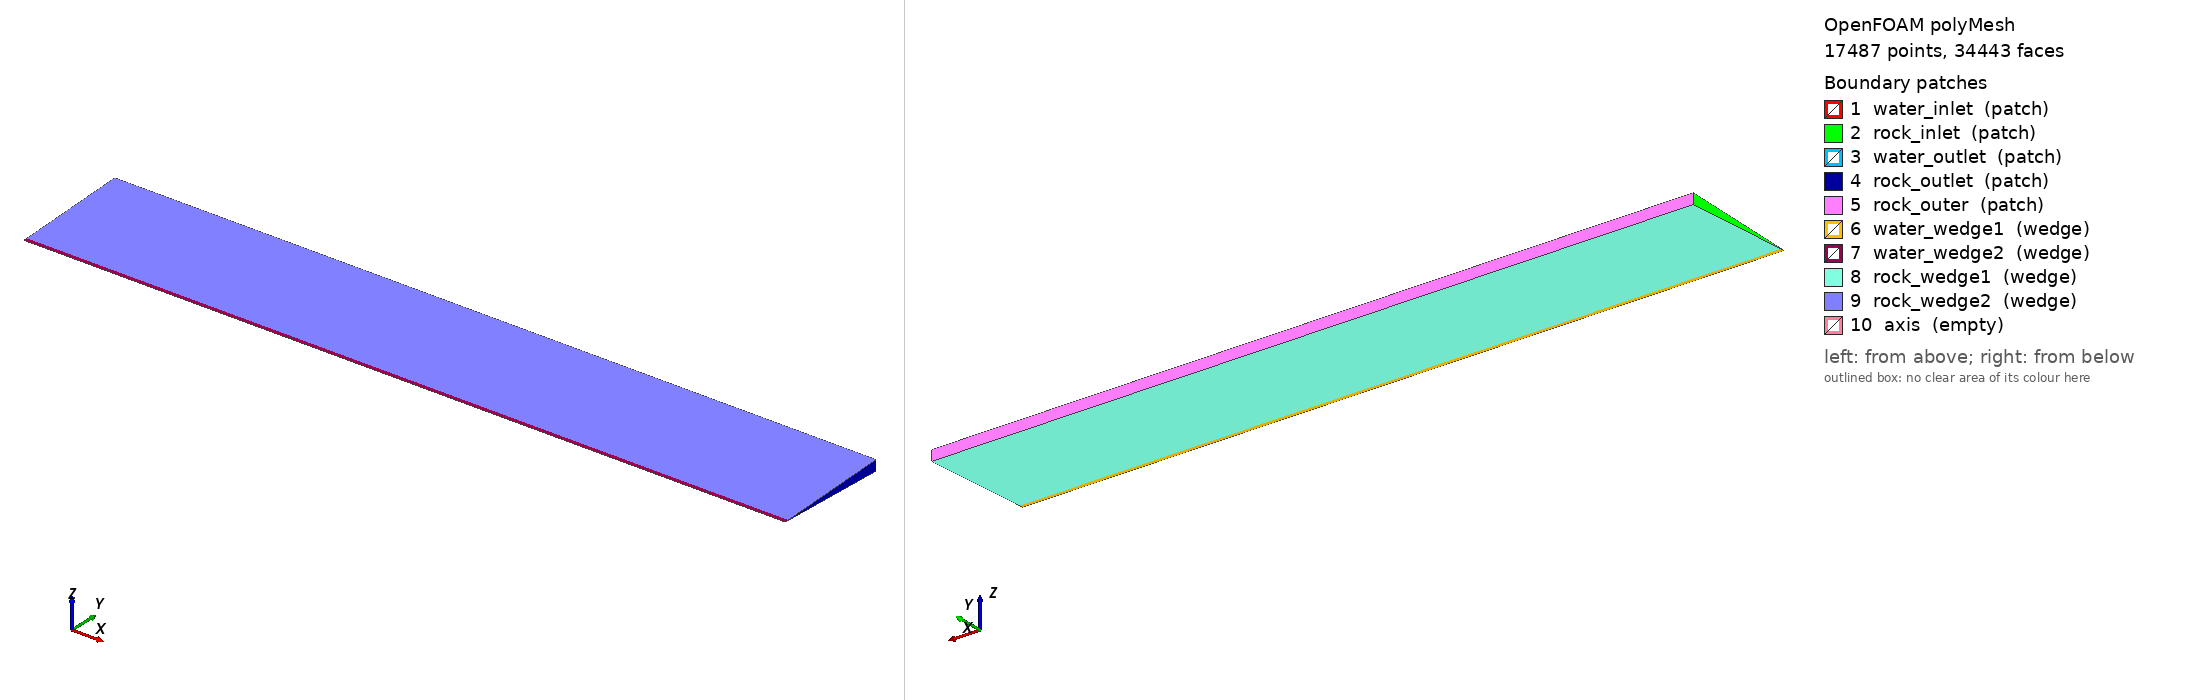

OpenFOAM case: the committed polyMesh, 17487 points, 34443 faces. Boundary patches (legend numbers): 1 water_inlet (patch), 2 rock_inlet (patch), 3 water_outlet (patch), 4 rock_outlet (patch), 5 rock_outer (patch), 6 water_wedge1 (wedge), 7 water_wedge2 (wedge), 8 rock_wedge1 (wedge), 9 rock_wedge2 (wedge), 10 axis (empty). Left view from above one corner, right view from below the opposite corner. Boundary conditions: 3 field file(s) under 0/; 0 of 10 drawn patches have an entry in a shipped field file.

=== constant/polyMesh/boundary ===
/*--------------------------------*- C++ -*----------------------------------*\
| =========                 |                                                 |
| \\      /  F ield         | OpenFOAM: The Open Source CFD Toolbox           |
|  \\    /   O peration     | Version:  2506                                  |
|   \\  /    A nd           | Website:  www.openfoam.com                      |
|    \\/     M anipulation  |                                                 |
\*---------------------------------------------------------------------------*/
FoamFile
{
    version     2.0;
    format      ascii;
    arch        "LSB;label=32;scalar=64";
    class       polyBoundaryMesh;
    location    "constant/polyMesh";
    object      boundary;
}
// * * * * * * * * * * * * * * * * * * * * * * * * * * * * * * * * * * * * * //

10
(
    water_inlet
    {
        type            patch;
        nFaces          13;
        startFace       16957;
    }
    rock_inlet
    {
        type            patch;
        nFaces          30;
        startFace       16970;
    }
    water_outlet
    {
        type            patch;
        nFaces          13;
        startFace       17000;
    }
    rock_outlet
    {
        type            patch;
        nFaces          30;
        startFace       17013;
    }
    rock_outer
    {
        type            patch;
        nFaces          200;
        startFace       17043;
    }
    water_wedge1
    {
        type            wedge;
        inGroups        1(wedge);
        nFaces          2600;
        startFace       17243;
    }
    water_wedge2
    {
        type            wedge;
        inGroups        1(wedge);
        nFaces          2600;
        startFace       19843;
    }
    rock_wedge1
    {
        type            wedge;
        inGroups        1(wedge);
        nFaces          6000;
        startFace       22443;
    }
    rock_wedge2
    {
        type            wedge;
        inGroups        1(wedge);
        nFaces          6000;
        startFace       28443;
    }
    axis
    {
        type            empty;
        inGroups        1(empty);
        nFaces          0;
        startFace       34443;
    }
)

// ************************************************************************* //


=== system/blockMeshDict ===
/*--------------------------------*- C++ -*----------------------------------*\
| =========                 |                                                 |
| \\      /  F ield         | OpenFOAM: The Open Source CFD Toolbox           |
|  \\    /   O peration     | Version:  v2506                                 |
|   \\  /    A nd           | Website:  www.openfoam.com                      |
|    \\/     M anipulation  |                                                 |
\*---------------------------------------------------------------------------*/
FoamFile
{
    version     2.0;
    format      ascii;
    class       dictionary;
    object      blockMeshDict;
}
// * * * * * * * * * * * * * * * * * * * * * * * * * * * * * * * * * * * * * //

scale   1;

vertices
(
    
    (0  0  0)           // 0: Inlet
    (20 0  0)           // 1: Outlet

    (0  0.09990 -0.00436)  // 2: Inlet_wedge1 (-2.5 deg)
    (0  0.09990  0.00436)  // 3: Inlet_wedge2 (+2.5 deg)
    (20 0.09990 -0.00436)  // 4: Outlet_wedge1 (-2.5 deg)
    (20 0.09990  0.00436)  // 5: Outlet_wedge2 (+2.5 deg)

    (0  3.09705 -0.13522)  // 6: Inlet_ro_wedge1
    (0  3.09705  0.13522)  // 7: Inlet_ro_wedge2
    (20 3.09705 -0.13522)  // 8: Outlet_ro_wedge1
    (20 3.09705  0.13522)  // 9: Outlet_ro_wedge2
);

blocks
(

    hex (0 2 3 0 1 4 5 1) water (13 1 200) simpleGrading (0.75 1 1)

    hex (2 6 7 3 4 8 9 5) rock (30 1 200) simpleGrading (1 1 1)
);

edges
(
);

boundary
(
    water_inlet
    {
        type patch;
        faces ( (0 3 2 0) );
    }
    rock_inlet
    {
        type patch;
        faces ( (2 3 7 6) );
    }
    water_outlet
    {
        type patch;
        faces ( (1 4 5 1) );
    }
    rock_outlet
    {
        type patch;
        faces ( (4 8 9 5) );
    }
    rock_outer
    {
        type patch;
        faces ( (6 7 9 8) );
    }
    water_wedge1
    {
        type wedge;
        faces
        (
            (0 2 4 1)
        );
    }
    water_wedge2
    {
        type wedge;
        faces
        (
            (0 1 5 3)
        );
    }
    rock_wedge1
    {
        type wedge;
        faces
        (
            (2 6 8 4)
        );
    }
    rock_wedge2
    {
        type wedge;
        faces
        (
            (3 5 9 7)
        );
    }
    axis
    {
        type empty;
        faces
        (
            (0 1 1 0)
        );
    }
);
 
mergePatchPairs
(
);


// ************************************************************************* //


Also in the case, not shown: 0/cellToRegion (18829 bytes, source omitted); constant/polyMesh/faces (numeric list); constant/polyMesh/neighbour (numeric list); constant/polyMesh/owner (numeric list); constant/polyMesh/points (numeric list).
